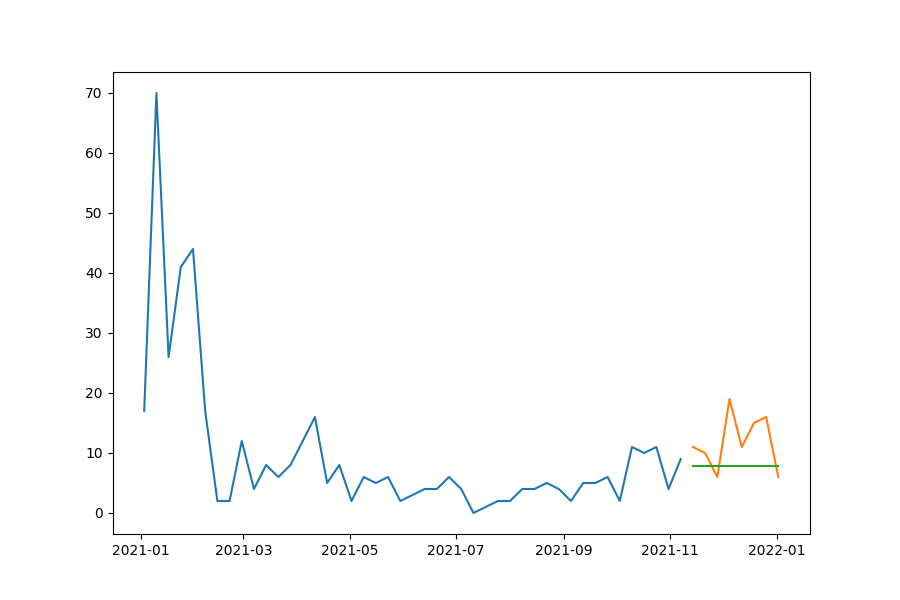

The file beside this chart, header and first rows:
date, prediction, actual, MAPE
2021-11-14, 7.878, 11, 28.39
2021-11-21, 7.878, 10, 21.22
2021-11-28, 7.878, 6, 31.29
2021-12-05, 7.878, 19, 58.54
2021-12-12, 7.878, 11, 28.39
2021-12-19, 7.878, 15, 47.48
2021-12-26, 7.878, 16, 50.76
2022-01-02, 7.878, 6, 31.29
